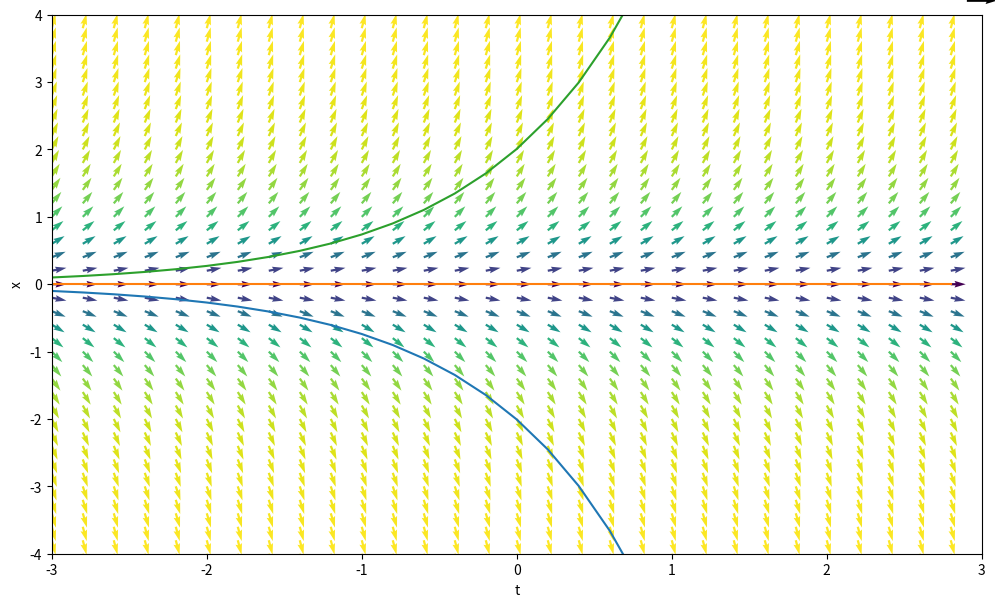

Recreate this plot in Python.
# imports
import matplotlib.pyplot as plt
import numpy as np
from numpy import ma
from scipy.integrate import solve_ivp

def plot_slope_field(t_bounds, x_bounds, f, ivs=None):

  inv_norm = lambda t,x: 1/np.sqrt(f(t,t)**2+1)
  f_norm = lambda t,x: f(x,t)*inv_norm(t,x)

  T, X = np.meshgrid(np.arange(*t_bounds), np.arange(*x_bounds))
  U, V = inv_norm(X,T), f_norm(X,T)

  fig = plt.figure(figsize = (12, 7))
  Q = plt.quiver(T, X, U, V, np.abs(V), units='width')
  qk = plt.quiverkey(Q, 0.9, 0.9, 2, label="m/s", coordinates='figure')
  
  plt.xlabel("t")
  plt.ylabel("x")
  plt.xlim(*t_bounds[0:2])
  plt.ylim(*x_bounds[0:2])

  if ivs is not None:
    if not isinstance(ivs, list):
      ivs = [ivs]
    t = np.arange(*t_bounds)
    for iv in ivs:
      y0 = np.array([iv])
      y0.reshape(1,)
      sol = solve_ivp(fun=f, t_span=t_bounds[0:2], y0=y0, dense_output=True)
      plt.plot(t, sol.sol(t)[0])

  plt.show()


def ex1(a):
  return lambda t,x: a * x

def ex2(a):
  return lambda t,x: a * x * (1- x)

def ex3():
  return lambda t,x: x * (1- x**2)

def ex4(a, h):
  return lambda t,x: a * x * (1- x) - h

def ex5(a, h):
  return lambda t,x: a * x * (1- x) - h*(1 + np.sin(2*np.pi*t))

t_bounds = (-3, 3, .2)
x_bounds = (-4, 4, .2)
plot_slope_field(t_bounds, x_bounds, ex1(1), [-0.1, 0, 0.1])